Photos from the image-classification dataset "16kImages" in the GitHub repository oscleong/molecular_imaging_repository. Its 2 classes are: inversion symmetry false, inversion symmetry true.

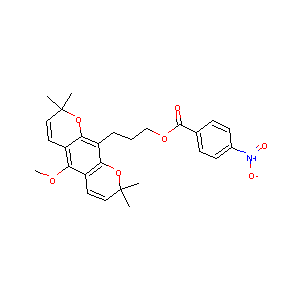
Label: inversion symmetry false

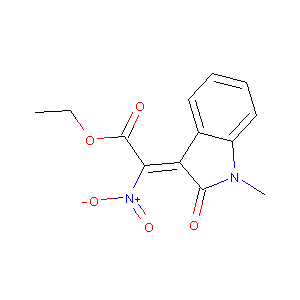
Label: inversion symmetry true

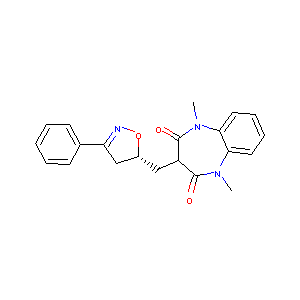
Label: inversion symmetry false

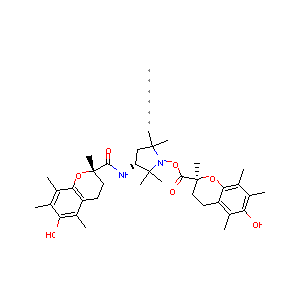
Label: inversion symmetry false

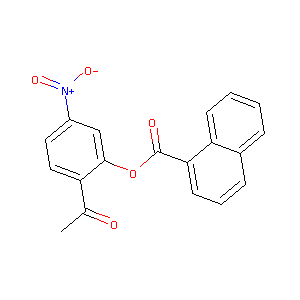
Label: inversion symmetry true

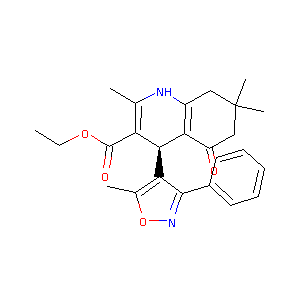
Label: inversion symmetry true
